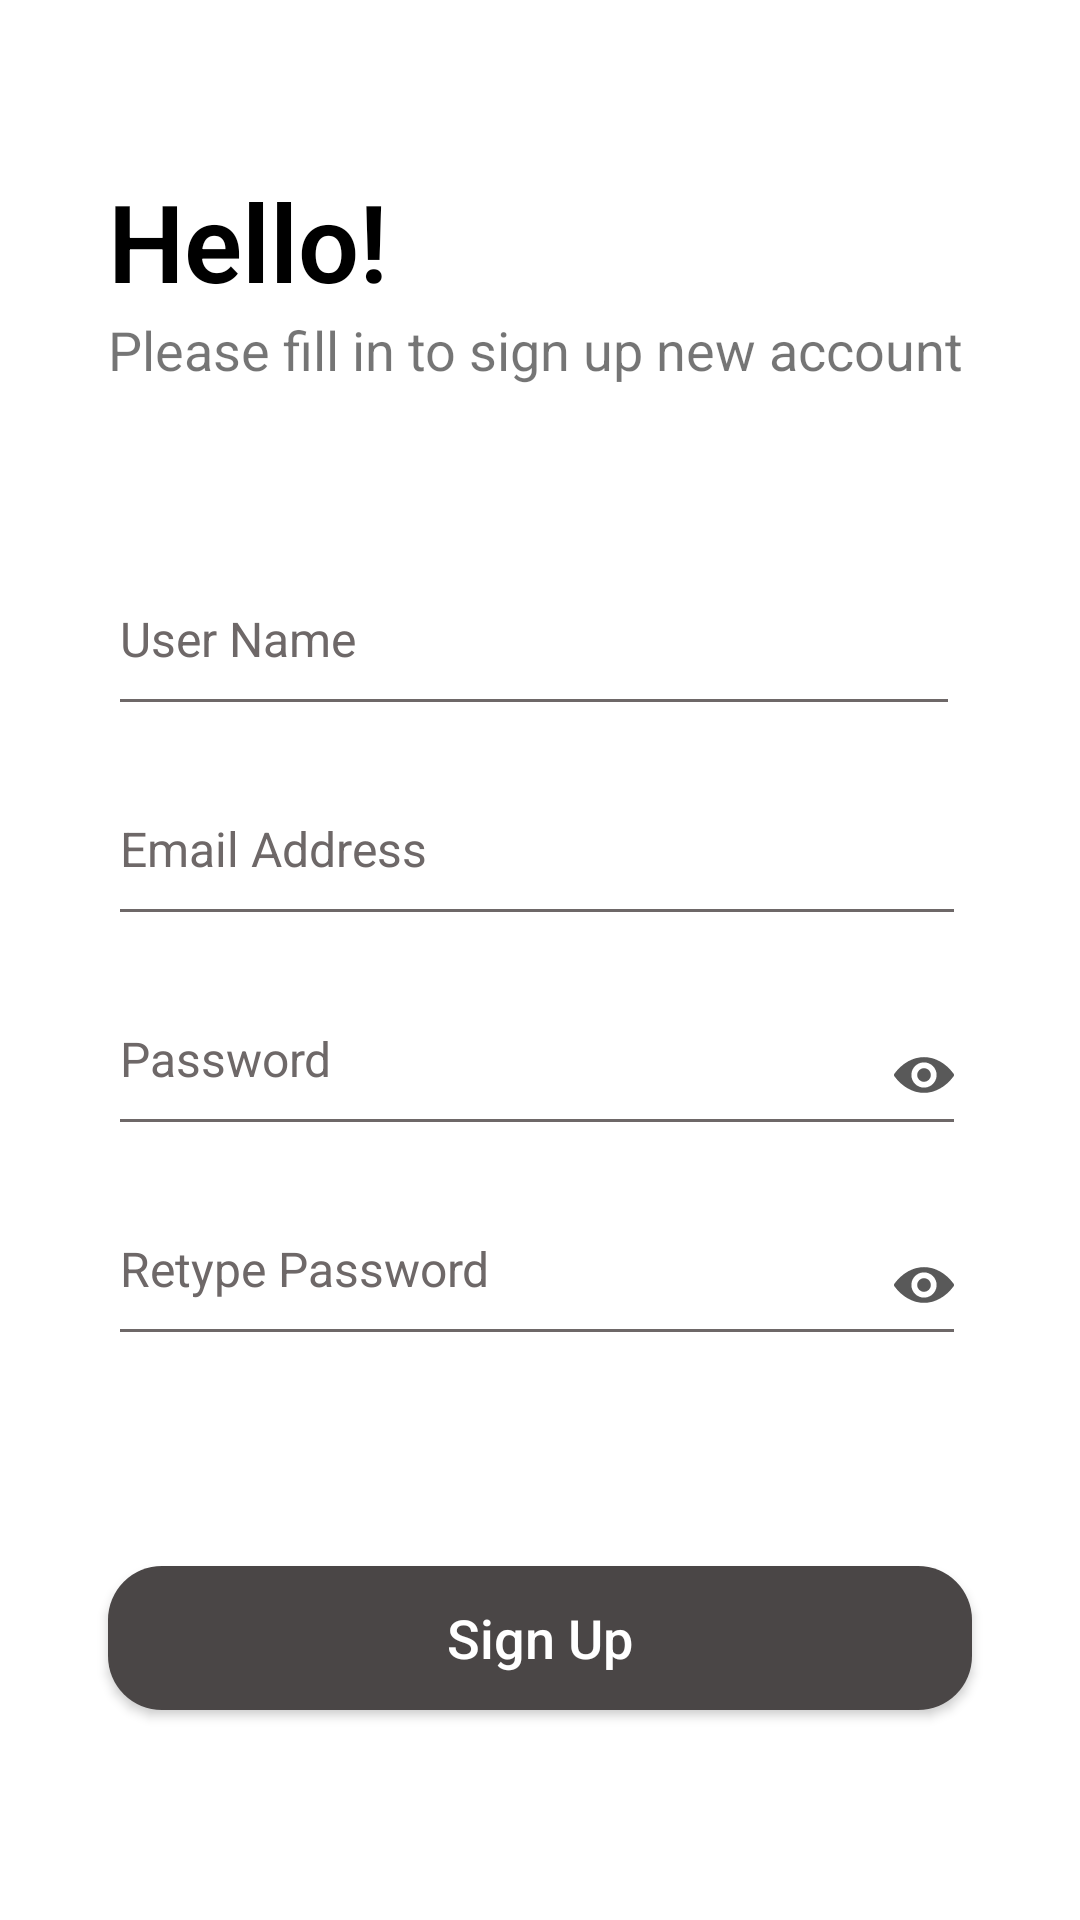

Write the Android layout XML for this screen, with the resource values it uses.
<!-- AndroidManifest.xml: application theme Theme.ClothesProject -->
<!-- res/layout/fragment_signup.xml -->
<?xml version="1.0" encoding="utf-8"?>
<androidx.constraintlayout.widget.ConstraintLayout xmlns:android="http://schemas.android.com/apk/res/android"
    xmlns:tools="http://schemas.android.com/tools"
    android:layout_width="match_parent"
    android:layout_height="match_parent"
    xmlns:app="http://schemas.android.com/apk/res-auto"
    tools:context=".fragments.SignupFragment">



    <androidx.constraintlayout.widget.Guideline
        android:id="@+id/gl_firstVLine"
        android:layout_width="match_parent"
        android:layout_height="wrap_content"
        android:orientation="vertical"
        app:layout_constraintGuide_percent="0.10" />
    <androidx.constraintlayout.widget.Guideline
        android:id="@+id/gl_secondVLine"
        android:layout_width="match_parent"
        android:layout_height="wrap_content"
        android:orientation="vertical"
        app:layout_constraintGuide_percent="0.9" />

    <androidx.constraintlayout.widget.Guideline
        android:id="@+id/gl_firstHline"
        android:layout_width="match_parent"
        android:layout_height="wrap_content"
        android:orientation="horizontal"
        app:layout_constraintGuide_percent="0.3" />


    <TextView
        android:id="@+id/tv_hello"
        android:layout_width="wrap_content"
        android:layout_height="0dp"
        android:text="@string/hello"
        android:textSize="36sp"
        android:textColor="@color/black"
        android:fontFamily="sans-serif-light"
        android:textStyle="bold"
        app:layout_constraintTop_toTopOf="parent"
        app:layout_constraintStart_toStartOf="@id/gl_firstVLine"
        android:paddingTop="56dp"

        />

    <TextView
        android:id="@+id/fill"
        android:layout_width="wrap_content"
        android:layout_height="0dp"
        android:text="@string/fill_signUp"
        android:textSize="18sp"
        app:layout_constraintBottom_toTopOf="@+id/gl_firstHline"
        app:layout_constraintStart_toStartOf="@id/gl_firstVLine"
        app:layout_constraintTop_toBottomOf="@id/tv_hello" />

    <EditText
        android:id="@+id/et_userName"
        android:layout_width="0dp"
        android:layout_height="50dp"
        android:textSize="16sp"
        android:inputType="textPersonName"
        android:hint="@string/user_name"
        android:gravity="start"
        android:layout_marginEnd="4dp"
        android:textColor="@color/dark_gray"
        android:textColorHint="@color/light_gray"
        app:backgroundTint="@color/light_gray"
        app:layout_constraintStart_toStartOf="@id/gl_firstVLine"
        app:layout_constraintEnd_toStartOf="@id/gl_secondVLine"
        app:layout_constraintTop_toTopOf="@id/gl_firstHline"
        app:layout_constraintBottom_toTopOf="@id/et_signupEmail"
        />


    <EditText
        android:id="@+id/et_signupEmail"
        android:layout_width="0dp"
        android:layout_height="50dp"
        android:textSize="16sp"
        android:inputType="textEmailAddress"
        android:hint="@string/email_address"
        android:gravity="start"
        android:layout_marginEnd="2dp"
        android:layout_marginVertical="20dp"
        android:textColor="@color/dark_gray"
        android:textColorHint="@color/light_gray"
        app:backgroundTint="@color/light_gray"
        app:layout_constraintStart_toEndOf="@id/gl_firstVLine"
        app:layout_constraintEnd_toEndOf="@id/gl_secondVLine"
        app:layout_constraintTop_toBottomOf="@id/et_userName"
        android:autofillHints="name" />

    <EditText
        android:id="@+id/et_password"
        android:layout_width="0dp"
        android:layout_height="50dp"
        android:textSize="16sp"
        android:inputType="textPassword"
        android:hint="@string/password"
        android:gravity="start"
        android:layout_marginEnd="2dp"
        android:layout_marginVertical="20dp"
        android:textColor="@color/dark_gray"
        android:textColorHint="@color/light_gray"
        app:backgroundTint="@color/light_gray"
        android:drawableEnd="@drawable/ic_eye"
        app:layout_constraintStart_toEndOf="@id/gl_firstVLine"
        app:layout_constraintEnd_toEndOf="@id/gl_secondVLine"
        app:layout_constraintTop_toBottomOf="@id/et_signupEmail"
        />

    <EditText
        android:id="@+id/et_retype_password"
        android:layout_width="0dp"
        android:layout_height="50dp"
        android:textSize="16sp"
        android:inputType="textPassword"
        android:hint="@string/retype_password"
        android:gravity="start"
        android:layout_marginEnd="2dp"
        android:layout_marginVertical="20dp"
        android:textColor="@color/dark_gray"
        android:textColorHint="@color/light_gray"
        app:backgroundTint="@color/light_gray"
        android:drawableEnd="@drawable/ic_eye"
        app:layout_constraintStart_toEndOf="@id/gl_firstVLine"
        app:layout_constraintEnd_toEndOf="@id/gl_secondVLine"
        app:layout_constraintTop_toBottomOf="@id/et_password"
        />

    <androidx.appcompat.widget.AppCompatButton
        android:id="@+id/btn_signUp"
        android:layout_width="0dp"
        android:layout_height="wrap_content"
        android:background="@drawable/entry_button"
        android:text="@string/sign_up"
        android:textAllCaps="false"
        android:textSize="18sp"
        android:textColor="@color/white"
        app:layout_constraintBottom_toBottomOf="parent"
        app:layout_constraintEnd_toEndOf="@id/gl_secondVLine"
        app:layout_constraintStart_toStartOf="@id/gl_firstVLine"
        app:layout_constraintTop_toBottomOf="@id/et_retype_password"
        />



</androidx.constraintlayout.widget.ConstraintLayout>
<!-- resources referenced by this layout -->
<resources>
  <color name="black">#FF000000</color>
  <color name="dark_gray">#4A4646</color>
  <color name="light_gray">#6E6868</color>
  <color name="white">#FFFFFFFF</color>
  <!-- drawable entry_button (drawable) -->
  <?xml version="1.0" encoding="utf-8"?>
  <shape xmlns:android="http://schemas.android.com/apk/res/android">
  
      <solid android:color="@color/dark_gray"/>
      <corners android:radius="18dp"/>
  </shape>
  <!-- drawable ic_eye (drawable) -->
  <vector android:alpha="0.65" android:height="20dp"
      android:viewportHeight="488.85" android:viewportWidth="488.85"
      android:width="20dp" xmlns:android="http://schemas.android.com/apk/res/android">
      <path android:fillColor="#FF000000" android:pathData="M244.43,98.72c-93.4,0 -178.1,51.1 -240.6,134.1c-5.1,6.8 -5.1,16.3 0,23.1c62.5,83.1 147.2,134.2 240.6,134.2s178.1,-51.1 240.6,-134.1c5.1,-6.8 5.1,-16.3 0,-23.1C422.52,149.82 337.83,98.72 244.43,98.72zM251.13,347.02c-62,3.9 -113.2,-47.2 -109.3,-109.3c3.2,-51.2 44.7,-92.7 95.9,-95.9c62,-3.9 113.2,47.2 109.3,109.3C343.73,302.23 302.23,343.73 251.13,347.02zM248.02,299.63c-33.4,2.1 -61,-25.4 -58.8,-58.8c1.7,-27.6 24.1,-49.9 51.7,-51.7c33.4,-2.1 61,25.4 58.8,58.8C297.92,275.63 275.52,297.92 248.02,299.63z"/>
  </vector>
  <string name="email_address">Email Address</string>
  <string name="fill_signUp">Please fill in to sign up new account</string>
  <string name="hello">Hello!</string>
  <string name="password">Password</string>
  <string name="retype_password">Retype Password</string>
  <string name="sign_up">Sign Up</string>
  <string name="user_name">User Name</string>
  <style name="Theme.ClothesProject" parent="Theme.MaterialComponents.DayNight.NoActionBar">
          
          <item name="colorPrimary">@color/purple_500</item>
          <item name="colorPrimaryVariant">@color/purple_700</item>
          <item name="colorOnPrimary">@color/white</item>
          
          <item name="colorSecondary">@color/teal_200</item>
          <item name="colorSecondaryVariant">@color/teal_700</item>
          <item name="colorOnSecondary">@color/black</item>
          
          <item name="android:statusBarColor" tools:targetApi="l">?attr/colorPrimaryVariant</item>
          
      </style>
  <color name="purple_500">#FF6200EE</color>
  <color name="purple_700">#FF3700B3</color>
  <color name="teal_200">#FF03DAC5</color>
  <color name="teal_700">#FF018786</color>
</resources>
